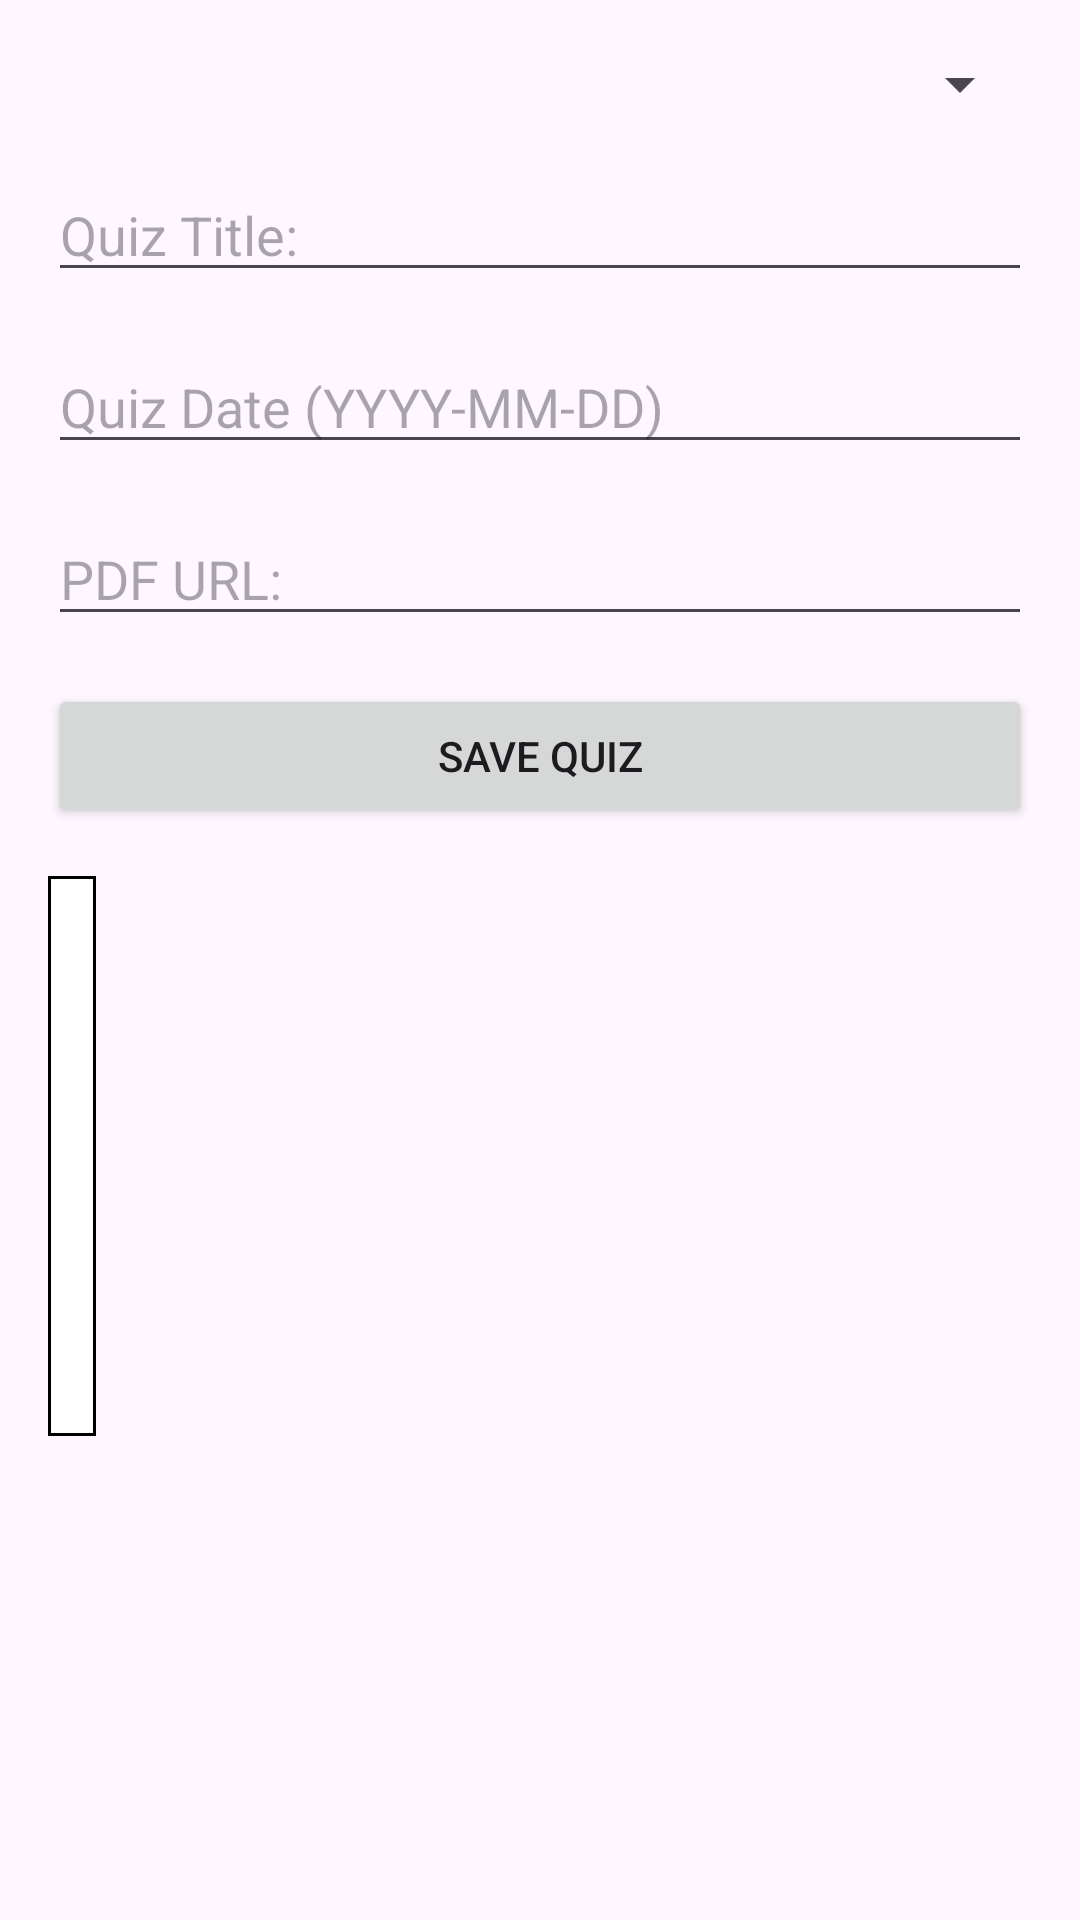

The Android layout XML behind this screen, and the referenced resources:
<!-- AndroidManifest.xml: application theme Base.Theme.EduEase -->
<!-- res/layout/fragment_tests_add.xml -->
<RelativeLayout xmlns:android="http://schemas.android.com/apk/res/android"
    android:layout_width="match_parent"
    android:layout_height="match_parent"
    android:padding="16dp">

    <Spinner
        android:id="@+id/spinnerSubject"
        android:layout_width="match_parent"
        android:layout_height="wrap_content"
        android:layout_marginBottom="16dp"
        android:layout_alignParentTop="true" />

    <EditText
        android:id="@+id/editTextTitle"
        android:layout_width="match_parent"
        android:layout_height="wrap_content"
        android:hint="@string/quiz_title"
        android:layout_below="@id/spinnerSubject"
        android:layout_marginBottom="16dp" />

    <EditText
        android:id="@+id/editTextDate"
        android:layout_width="match_parent"
        android:layout_height="wrap_content"
        android:hint="@string/quiz_date_yyyy_mm_dd"
        android:layout_below="@id/editTextTitle"
        android:layout_marginBottom="16dp"
        android:focusable="false"
        android:clickable="true" />

    <EditText
        android:id="@+id/editTextPdfUrl"
        android:layout_width="match_parent"
        android:layout_height="wrap_content"
        android:hint="@string/pdf_url"
        android:layout_below="@id/editTextDate"
        android:layout_marginBottom="16dp" />

    <Button
        android:id="@+id/buttonSaveQuiz"
        android:layout_width="match_parent"
        android:layout_height="wrap_content"
        android:text="@string/save_quiz"
        android:layout_below="@id/editTextPdfUrl" />

    <ScrollView
        android:layout_width="match_parent"
        android:layout_height="wrap_content"
        android:layout_below="@id/buttonSaveQuiz"
        android:layout_marginTop="16dp">

        <HorizontalScrollView
            android:layout_width="match_parent"
            android:layout_height="wrap_content">

            <TableLayout
                android:id="@+id/tableLayoutQuizzes"
                android:layout_width="wrap_content"
                android:layout_height="wrap_content"
                android:stretchColumns="1"
                android:padding="8dp"
                android:background="@drawable/table_border">

                
                <TableRow>
                    <TextView
                        android:layout_width="0dp"
                        android:layout_height="wrap_content"
                        android:layout_weight="1"
                        android:text="@string/quiz_id"
                        android:textStyle="bold"
                        android:textSize="16sp"
                        android:padding="8dp"
                        android:background="@drawable/table_header_border" />
                    <TextView
                        android:layout_width="0dp"
                        android:layout_height="wrap_content"
                        android:layout_weight="2"
                        android:text="@string/subject"
                        android:textStyle="bold"
                        android:textSize="16sp"
                        android:padding="8dp"
                        android:background="@drawable/table_header_border" />
                    <TextView
                        android:layout_width="0dp"
                        android:layout_height="wrap_content"
                        android:layout_weight="3"
                        android:text="@string/title"
                        android:textStyle="bold"
                        android:textSize="16sp"
                        android:padding="8dp"
                        android:background="@drawable/table_header_border" />
                    <TextView
                        android:layout_width="0dp"
                        android:layout_height="wrap_content"
                        android:layout_weight="2"
                        android:text="@string/date"
                        android:textStyle="bold"
                        android:textSize="16sp"
                        android:padding="8dp"
                        android:background="@drawable/table_header_border" />
                    <TextView
                        android:layout_width="0dp"
                        android:layout_height="wrap_content"
                        android:layout_weight="2"
                        android:text="@string/pdf_url"
                        android:textStyle="bold"
                        android:textSize="16sp"
                        android:padding="8dp"
                        android:background="@drawable/table_header_border" />
                    <TextView
                        android:layout_width="0dp"
                        android:layout_height="wrap_content"
                        android:layout_weight="1"
                        android:text="@string/delete"
                        android:textStyle="bold"
                        android:textSize="16sp"
                        android:padding="8dp"
                        android:background="@drawable/table_header_border" />
                </TableRow>
            </TableLayout>
        </HorizontalScrollView>
    </ScrollView>
</RelativeLayout>
<!-- resources referenced by this layout -->
<resources>
  <!-- drawable table_border (drawable) -->
  <?xml version="1.0" encoding="utf-8"?>
  <shape xmlns:android="http://schemas.android.com/apk/res/android">
      <stroke
          android:width="1dp"
          android:color="#000000" /> 
      <solid android:color="#FFFFFF" /> 
  </shape>
  <!-- drawable table_header_border (drawable) -->
  <?xml version="1.0" encoding="utf-8"?>
  <shape xmlns:android="http://schemas.android.com/apk/res/android">
      <stroke
          android:width="1dp"
          android:color="#000000" /> 
      <padding
          android:left="1dp"
          android:right="1dp"
          android:top="1dp"
          android:bottom="1dp" />
  </shape>
  <string name="date">Date:</string>
  <string name="delete">delete</string>
  <string name="pdf_url">PDF URL:</string>
  <string name="quiz_date_yyyy_mm_dd">Quiz Date (YYYY-MM-DD)</string>
  <string name="quiz_id">Quiz ID</string>
  <string name="quiz_title">Quiz Title:</string>
  <string name="save_quiz">Save Quiz</string>
  <string name="subject">Subject:</string>
  <string name="title">Title:</string>
  <style name="Base.Theme.EduEase" parent="Theme.Material3.DayNight">
          
          <item name="colorAccent">@color/brown50</item>
      </style>
  <color name="brown50">#D84315</color>
</resources>
